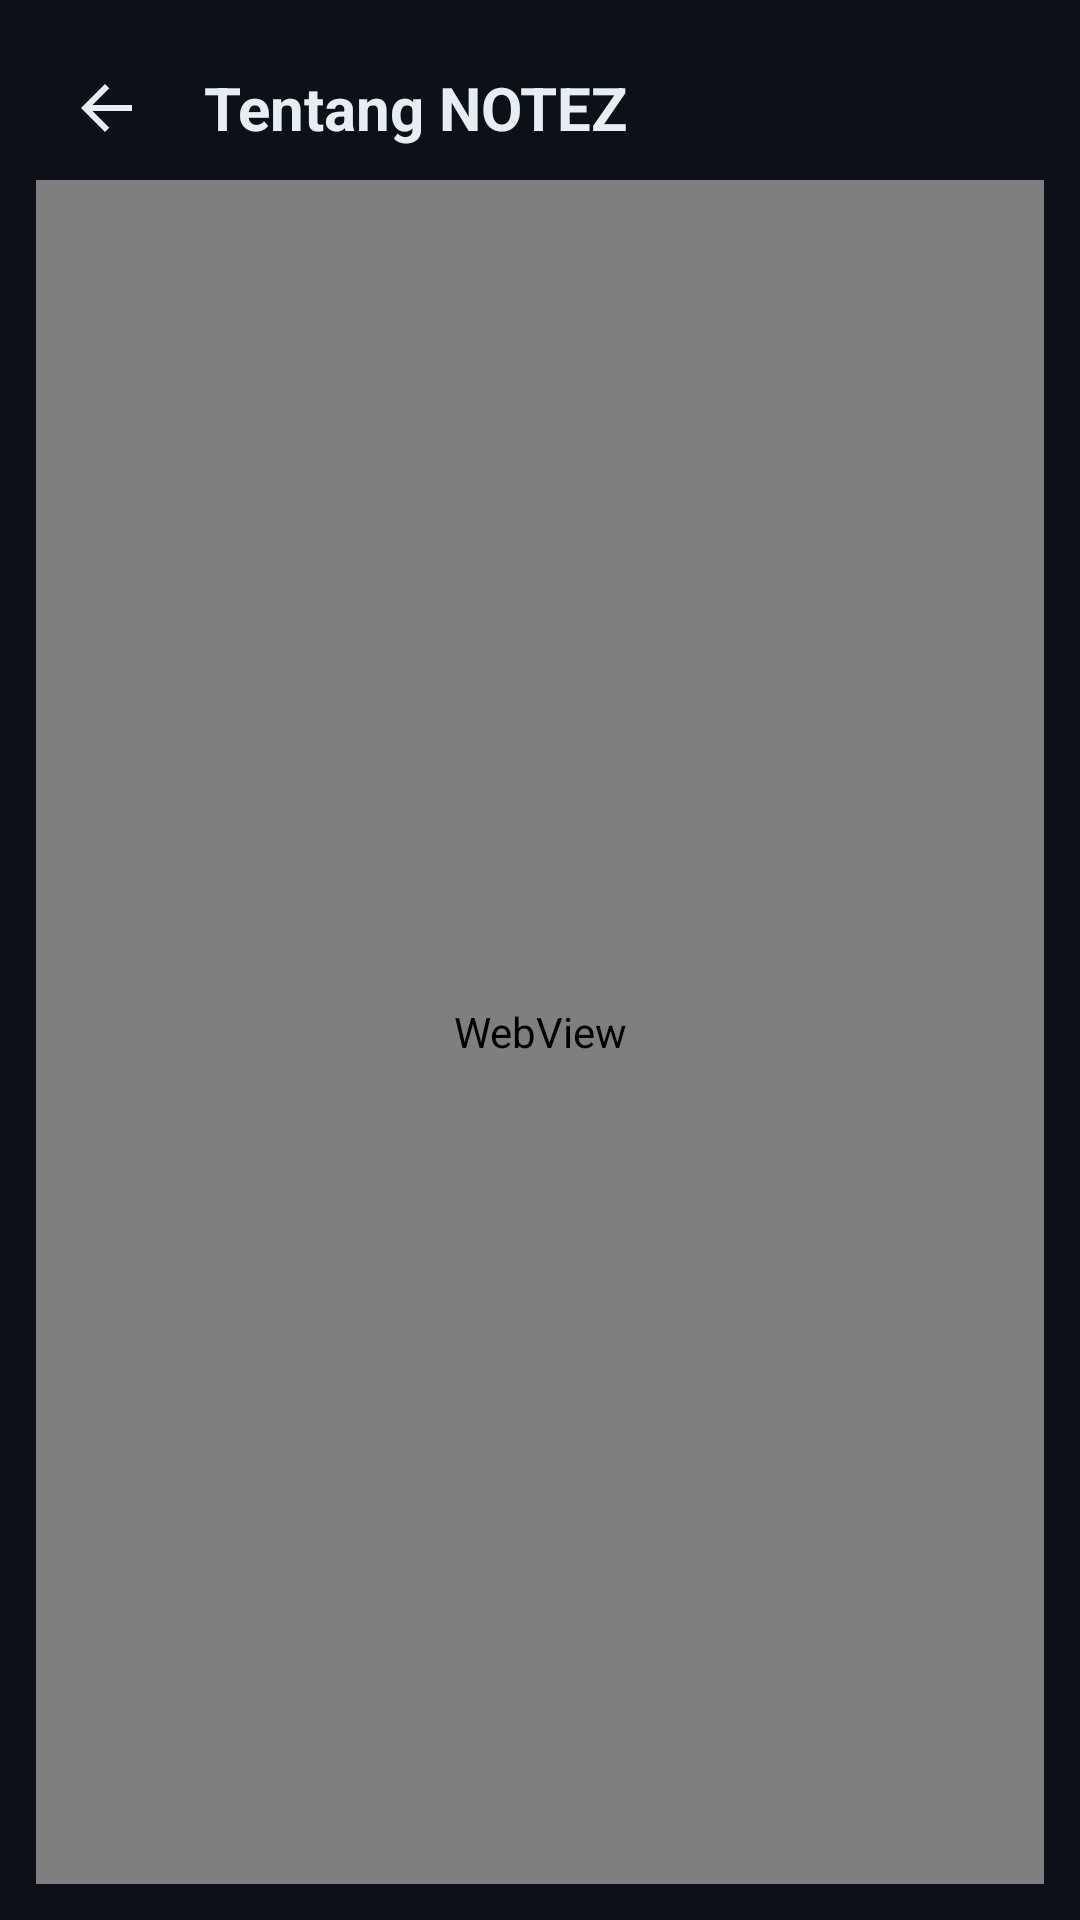

Write the Android layout XML for this screen, with the resource values it uses.
<!-- AndroidManifest.xml: application theme Theme.Notez.GithubDark -->
<!-- res/layout/activity_about_notez.xml -->
<?xml version="1.0" encoding="utf-8"?>
<LinearLayout xmlns:android="http://schemas.android.com/apk/res/android"
    android:layout_width="match_parent"
    android:layout_height="match_parent"
    android:orientation="vertical"
    android:padding="12dp">

    <LinearLayout
        android:layout_width="match_parent"
        android:layout_height="wrap_content"
        android:gravity="center_vertical"
        android:orientation="horizontal">

        <ImageButton
            android:id="@+id/about_back"
            android:layout_width="48dp"
            android:layout_height="48dp"
            android:background="?attr/selectableItemBackgroundBorderless"
            android:contentDescription="@string/cd_back"
            android:src="@drawable/ic_arrow_back"
            android:tint="?attr/colorOnSurface" />

        <TextView
            android:id="@+id/about_title"
            android:layout_width="0dp"
            android:layout_height="wrap_content"
            android:layout_weight="1"
            android:paddingStart="8dp"
            android:paddingEnd="8dp"
            android:text="@string/about_notez_title"
            android:textColor="?attr/colorOnSurface"
            android:textSize="20sp"
            android:textStyle="bold" />
    </LinearLayout>

    <android.webkit.WebView
        android:id="@+id/about_body_web"
        android:layout_width="match_parent"
        android:layout_height="0dp"
        android:layout_weight="1"
        android:background="@android:color/transparent"
        android:overScrollMode="ifContentScrolls"
        android:scrollbars="vertical" />
</LinearLayout>
<!-- resources referenced by this layout -->
<resources>
  <!-- drawable ic_arrow_back (drawable) -->
  <?xml version="1.0" encoding="utf-8"?>
  <vector xmlns:android="http://schemas.android.com/apk/res/android"
      android:width="24dp"
      android:height="24dp"
      android:viewportWidth="24"
      android:viewportHeight="24">
      <path
          android:fillColor="#FFFFFFFF"
          android:pathData="M20,11L6.83,11L12.42,5.41L11,4L3,12L11,20L12.42,18.59L6.83,13L20,13Z" />
  </vector>
  <string name="about_notez_title">Tentang NOTEZ</string>
  <string name="cd_back">Kembali</string>
  <style name="Theme.Notez.GithubDark" parent="Theme.Material3.Dark.NoActionBar">
          <item name="colorPrimary">@color/github_accent</item>
          <item name="colorOnPrimary">@color/github_on_accent</item>
          <item name="colorPrimaryContainer">@color/github_accent</item>
          <item name="colorOnPrimaryContainer">@color/github_on_accent</item>
          <item name="android:windowBackground">@color/github_bg</item>
          <item name="colorSurface">@color/github_surface</item>
          <item name="colorOnSurface">@color/github_text</item>
          <item name="colorSurfaceVariant">@color/github_surface</item>
          <item name="colorOnSurfaceVariant">@color/github_secondary</item>
          <item name="colorOutline">@color/github_outline</item>
          <item name="colorError">@color/github_danger</item>
          <item name="android:windowSplashScreenBackground">@color/github_bg</item>
          <item name="android:windowSplashScreenAnimatedIcon">@drawable/ic_notez_horse_splash_system_icon</item>
          <item name="android:windowSplashScreenIconBackgroundColor">@android:color/transparent</item>
      </style>
  <color name="github_accent">#58A6FF</color>
  <color name="github_on_accent">#0D1117</color>
  <color name="github_bg">#0D1117</color>
  <color name="github_surface">#161B22</color>
  <color name="github_text">#E6EDF3</color>
  <color name="github_secondary">#8B949E</color>
  <color name="github_outline">#30363D</color>
  <color name="github_danger">#F85149</color>
  <!-- drawable ic_notez_horse_splash_system_icon: png bitmap (drawable-nodpi, 52823 bytes) -->
</resources>
